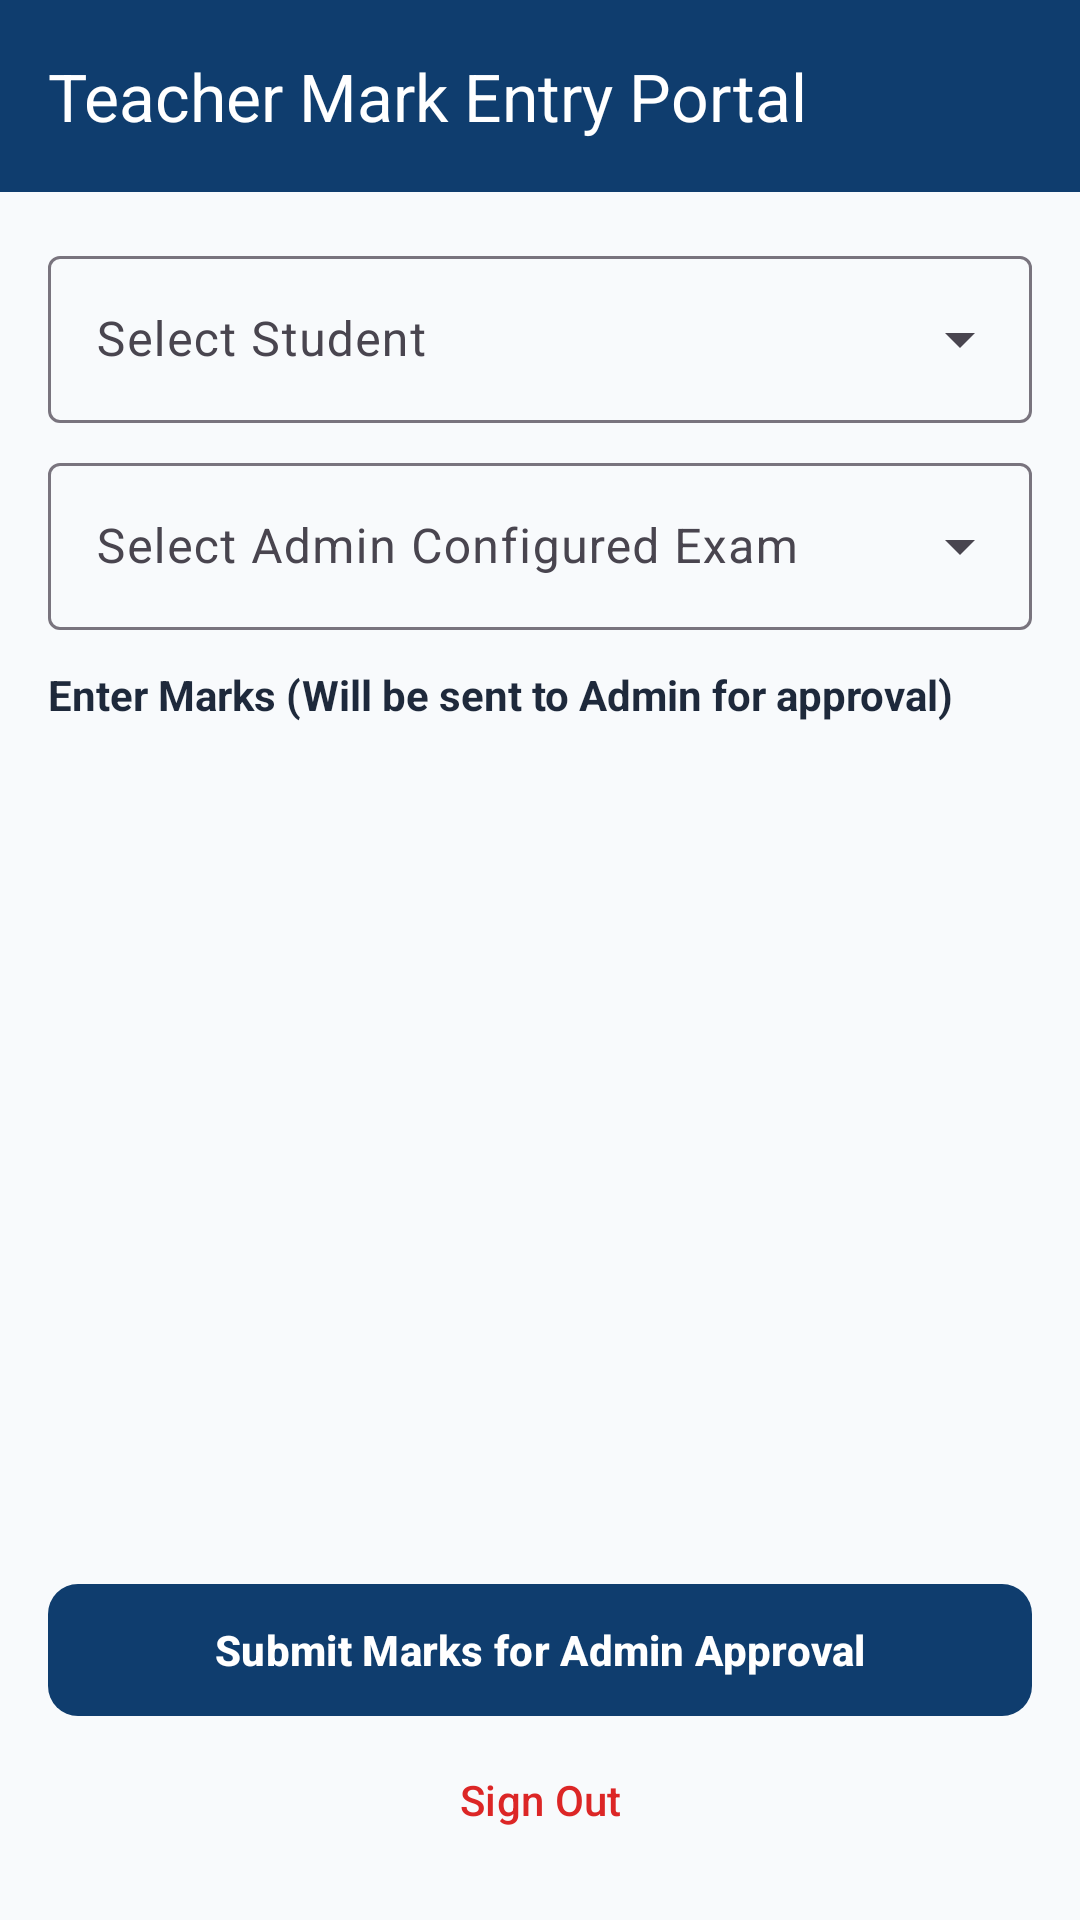

Reconstruct the res/layout file that produces this screen, plus the resources it refers to.
<!-- AndroidManifest.xml: application theme Theme.SchoolManager -->
<!-- res/layout/activity_teacher_portal.xml -->
<?xml version="1.0" encoding="utf-8"?>
<androidx.coordinatorlayout.widget.CoordinatorLayout
    xmlns:android="http://schemas.android.com/apk/res/android"
    xmlns:app="http://schemas.android.com/apk/res-auto"
    android:layout_width="match_parent"
    android:layout_height="match_parent"
    android:background="#F8FAFC">

    <com.google.android.material.appbar.AppBarLayout
        android:layout_width="match_parent"
        android:layout_height="wrap_content">

        <com.google.android.material.appbar.MaterialToolbar
            android:id="@+id/toolbar"
            android:layout_width="match_parent"
            android:layout_height="?attr/actionBarSize"
            android:background="#0F3D6E"
            app:title="Teacher Mark Entry Portal"
            app:titleTextColor="@android:color/white" />
    </com.google.android.material.appbar.AppBarLayout>

    <LinearLayout
        android:layout_width="match_parent"
        android:layout_height="match_parent"
        android:orientation="vertical"
        android:padding="16dp"
        app:layout_behavior="@string/appbar_scrolling_view_behavior">

        <com.google.android.material.textfield.TextInputLayout
            style="@style/Widget.Material3.TextInputLayout.OutlinedBox.ExposedDropdownMenu"
            android:layout_width="match_parent"
            android:layout_height="wrap_content"
            android:hint="Select Student">

            <AutoCompleteTextView
                android:id="@+id/actvStudent"
                android:layout_width="match_parent"
                android:layout_height="wrap_content"
                android:inputType="none" />
        </com.google.android.material.textfield.TextInputLayout>

        <com.google.android.material.textfield.TextInputLayout
            style="@style/Widget.Material3.TextInputLayout.OutlinedBox.ExposedDropdownMenu"
            android:layout_width="match_parent"
            android:layout_height="wrap_content"
            android:layout_marginTop="8dp"
            android:hint="Select Admin Configured Exam">

            <AutoCompleteTextView
                android:id="@+id/actvExam"
                android:layout_width="match_parent"
                android:layout_height="wrap_content"
                android:inputType="none" />
        </com.google.android.material.textfield.TextInputLayout>

        <TextView
            android:layout_width="wrap_content"
            android:layout_height="wrap_content"
            android:layout_marginTop="12dp"
            android:layout_marginBottom="4dp"
            android:text="Enter Marks (Will be sent to Admin for approval)"
            android:textColor="#1E293B"
            android:textStyle="bold" />

        <androidx.recyclerview.widget.RecyclerView
            android:id="@+id/rvMarks"
            android:layout_width="match_parent"
            android:layout_height="0dp"
            android:layout_weight="1" />

        <com.google.android.material.button.MaterialButton
            android:id="@+id/btnSubmitToAdmin"
            android:layout_width="match_parent"
            android:layout_height="52dp"
            android:layout_marginTop="8dp"
            android:text="Submit Marks for Admin Approval"
            android:textStyle="bold"
            app:cornerRadius="10dp"
            app:backgroundTint="#0F3D6E" />

        <com.google.android.material.button.MaterialButton
            android:id="@+id/btnTeacherLogout"
            style="@style/Widget.Material3.Button.TextButton"
            android:layout_width="match_parent"
            android:layout_height="wrap_content"
            android:text="Sign Out"
            android:textColor="#DC2626" />

    </LinearLayout>
</androidx.coordinatorlayout.widget.CoordinatorLayout>
<!-- resources referenced by this layout -->
<resources>
  <style name="Theme.SchoolManager" parent="Theme.Material3.DayNight.NoActionBar">
          <item name="colorPrimary">#0F3D6E</item>
          <item name="colorOnPrimary">#FFFFFF</item>
          <item name="colorSecondary">#D97706</item>
          
          <item name="colorSecondaryContainer">#FEF3C7</item>
          <item name="colorOnSecondaryContainer">#0F3D6E</item>
          <item name="android:statusBarColor">#0F3D6E</item>
          <item name="android:windowLightStatusBar">false</item>
      </style>
</resources>
